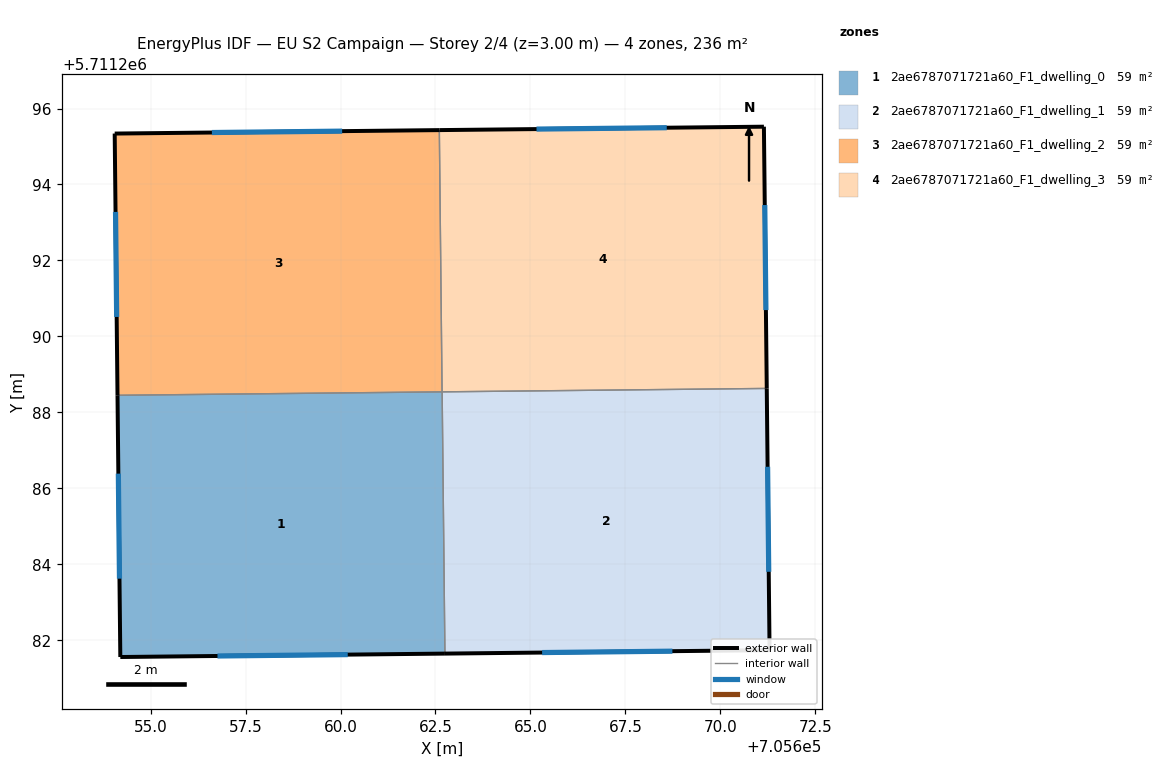
=== STOREY PLAN SPEC (per zone: floor XY polygon, exterior-wall plan segments, windows/doors) ===
zone 1: 2ae6787071721a60_F1_dwelling_0  (58.9 m²)
  floor: (705662.68, 5711288.54) (705662.75, 5711281.65) (705654.20, 5711281.56) (705654.13, 5711288.45)
  exterior wall: (705654.20, 5711281.56) – (705662.75, 5711281.65)  [8.5 m]
    window: (705656.76, 5711281.59) – (705660.19, 5711281.62)  [4.1 m²]
  exterior wall: (705654.13, 5711288.45) – (705654.20, 5711281.56)  [6.9 m]
    window: (705654.15, 5711286.39) – (705654.18, 5711283.62)  [3.3 m²]
  interior walls: 2
zone 2: 2ae6787071721a60_F1_dwelling_1  (58.9 m²)
  floor: (705671.22, 5711288.63) (705671.30, 5711281.74) (705662.75, 5711281.65) (705662.68, 5711288.54)
  exterior wall: (705662.75, 5711281.65) – (705671.30, 5711281.74)  [8.5 m]
    window: (705665.31, 5711281.68) – (705668.74, 5711281.71)  [4.1 m²]
  exterior wall: (705671.30, 5711281.74) – (705671.22, 5711288.63)  [6.9 m]
    window: (705671.27, 5711283.80) – (705671.24, 5711286.57)  [3.3 m²]
  interior walls: 2
zone 3: 2ae6787071721a60_F1_dwelling_2  (58.9 m²)
  floor: (705662.60, 5711295.43) (705662.67, 5711288.54) (705654.13, 5711288.45) (705654.05, 5711295.34)
  exterior wall: (705662.60, 5711295.43) – (705654.06, 5711295.34)  [8.5 m]
    window: (705660.04, 5711295.40) – (705656.61, 5711295.37)  [4.1 m²]
  exterior wall: (705654.06, 5711295.34) – (705654.13, 5711288.45)  [6.9 m]
    window: (705654.08, 5711293.28) – (705654.11, 5711290.51)  [3.3 m²]
  interior walls: 2
zone 4: 2ae6787071721a60_F1_dwelling_3  (58.9 m²)
  floor: (705671.15, 5711295.52) (705671.22, 5711288.63) (705662.67, 5711288.54) (705662.60, 5711295.43)
  exterior wall: (705671.15, 5711295.52) – (705662.60, 5711295.43)  [8.5 m]
    window: (705668.59, 5711295.50) – (705665.16, 5711295.46)  [4.1 m²]
  exterior wall: (705671.22, 5711288.63) – (705671.15, 5711295.52)  [6.9 m]
    window: (705671.20, 5711290.69) – (705671.17, 5711293.46)  [3.3 m²]
  interior walls: 2

=== DERIVED (storey summary) ===
Building: EU S2 Campaign
Storey: 2 of 4  (floor level z = 3.00 m)
Storey gross floor area: 235.6 m²
Zones on this storey: 4
  - 2ae6787071721a60_F1_dwelling_0: floor 58.9 m²; exterior wall 15.4 m (46.3 m²); 2 window(s) 7.5 m²; WWR 16.1%
  - 2ae6787071721a60_F1_dwelling_1: floor 58.9 m²; exterior wall 15.4 m (46.3 m²); 2 window(s) 7.5 m²; WWR 16.1%
  - 2ae6787071721a60_F1_dwelling_2: floor 58.9 m²; exterior wall 15.4 m (46.3 m²); 2 window(s) 7.5 m²; WWR 16.1%
  - 2ae6787071721a60_F1_dwelling_3: floor 58.9 m²; exterior wall 15.4 m (46.3 m²); 2 window(s) 7.5 m²; WWR 16.1%
Zone adjacency (shared interzone walls):
  - 2ae6787071721a60_F1_dwelling_0 ↔ 2ae6787071721a60_F1_dwelling_1
  - 2ae6787071721a60_F1_dwelling_0 ↔ 2ae6787071721a60_F1_dwelling_2
  - 2ae6787071721a60_F1_dwelling_1 ↔ 2ae6787071721a60_F1_dwelling_3
  - 2ae6787071721a60_F1_dwelling_2 ↔ 2ae6787071721a60_F1_dwelling_3